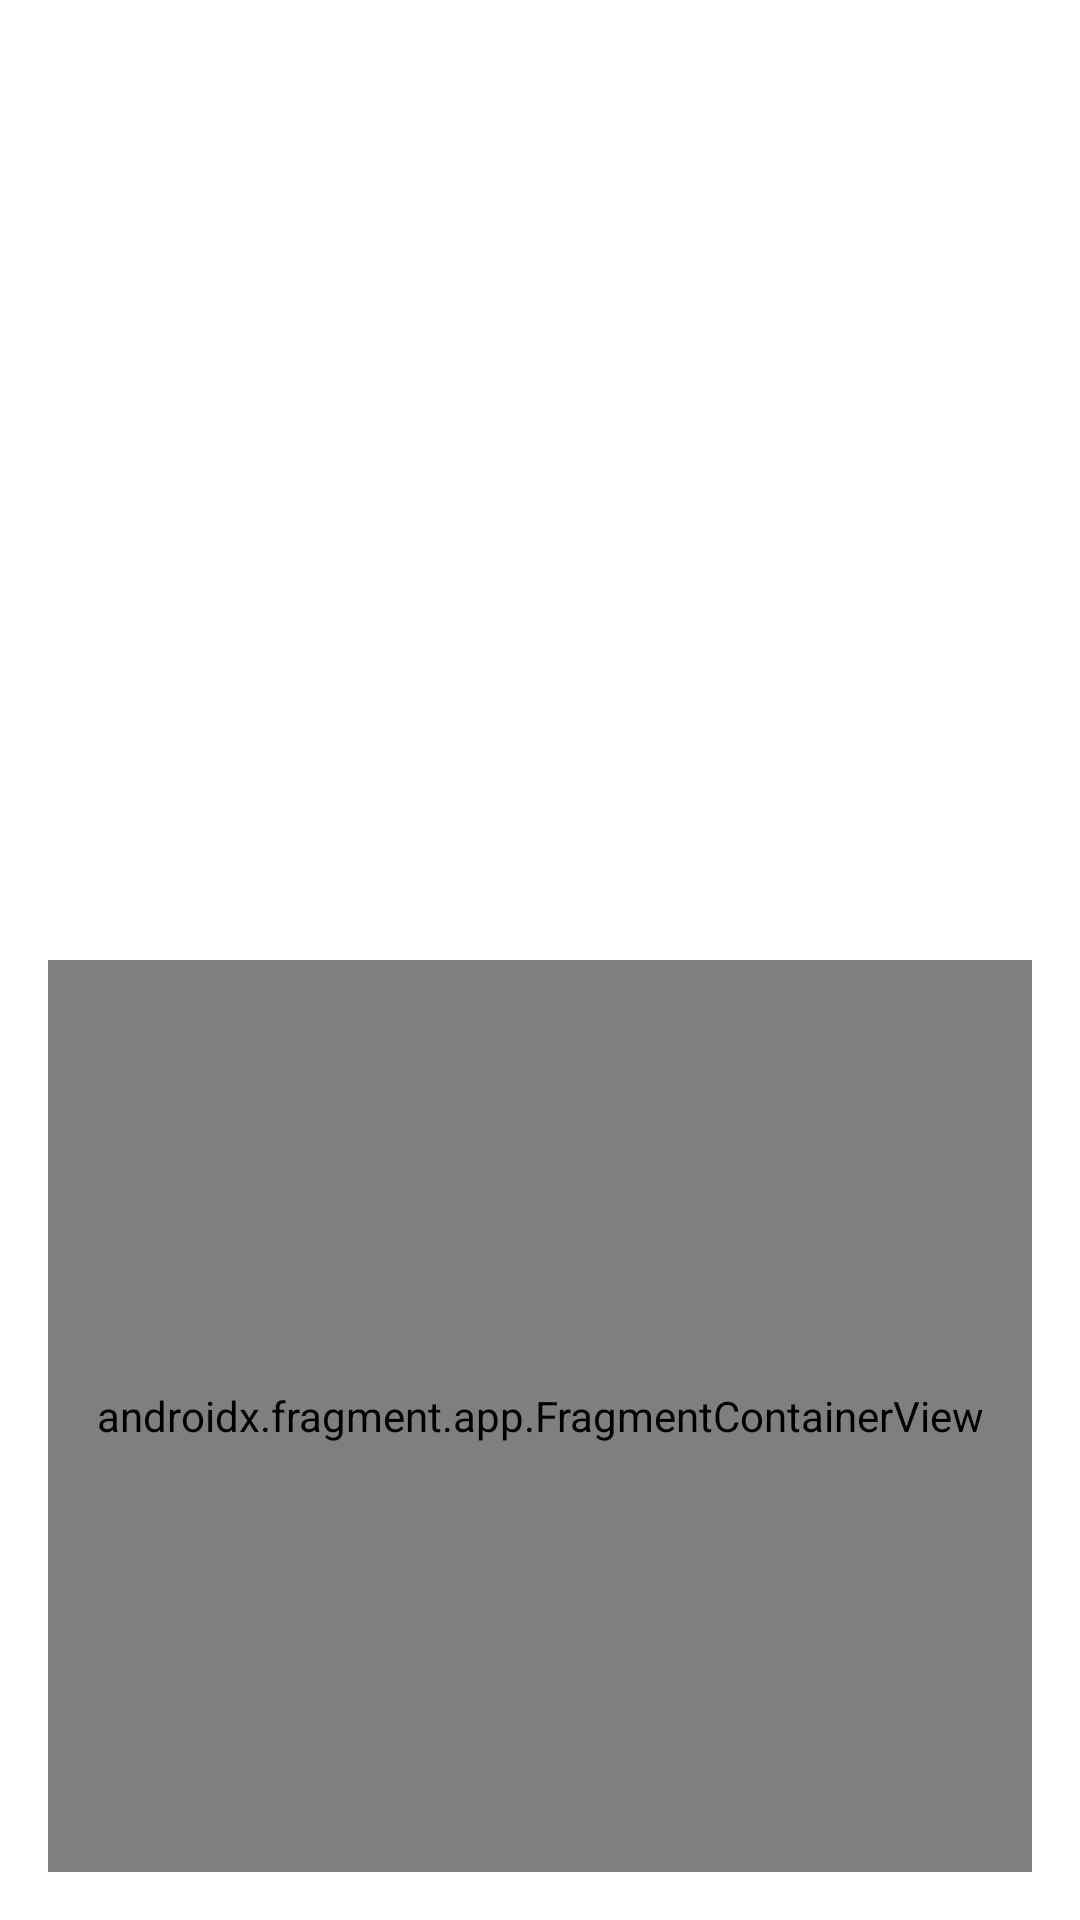

Write the Android layout XML for this screen, with the resource values it uses.
<!-- AndroidManifest.xml: activity theme Theme.AppCompat.Dialog -->
<!-- res/layout/activity_demo_fragments.xml -->
<?xml version="1.0" encoding="utf-8"?>
<androidx.constraintlayout.widget.ConstraintLayout xmlns:android="http://schemas.android.com/apk/res/android"
    xmlns:app="http://schemas.android.com/apk/res-auto"
    xmlns:tools="http://schemas.android.com/tools"
    android:layout_width="match_parent"
    android:layout_height="match_parent">

    <androidx.fragment.app.FragmentContainerView

        android:id="@+id/fragment_container_view_1"
        android:layout_width="match_parent"
        android:layout_height="0dp"
        app:layout_constraintBottom_toTopOf="@+id/fragment_container_view_2"
        app:layout_constraintTop_toTopOf="parent"
        tools:layout_editor_absoluteX="0dp" />

    <androidx.fragment.app.FragmentContainerView
        android:name="com.example.uiinxml.fragments.BottomFragment"
        android:id="@+id/fragment_container_view_2"
        android:layout_width="match_parent"
        android:layout_height="0dp"
        app:layout_constraintBottom_toBottomOf="parent"
        app:layout_constraintTop_toBottomOf="@+id/fragment_container_view_1"
        tools:layout_editor_absoluteX="0dp" />

</androidx.constraintlayout.widget.ConstraintLayout>
<!-- resources referenced by this layout -->
<resources>

</resources>
